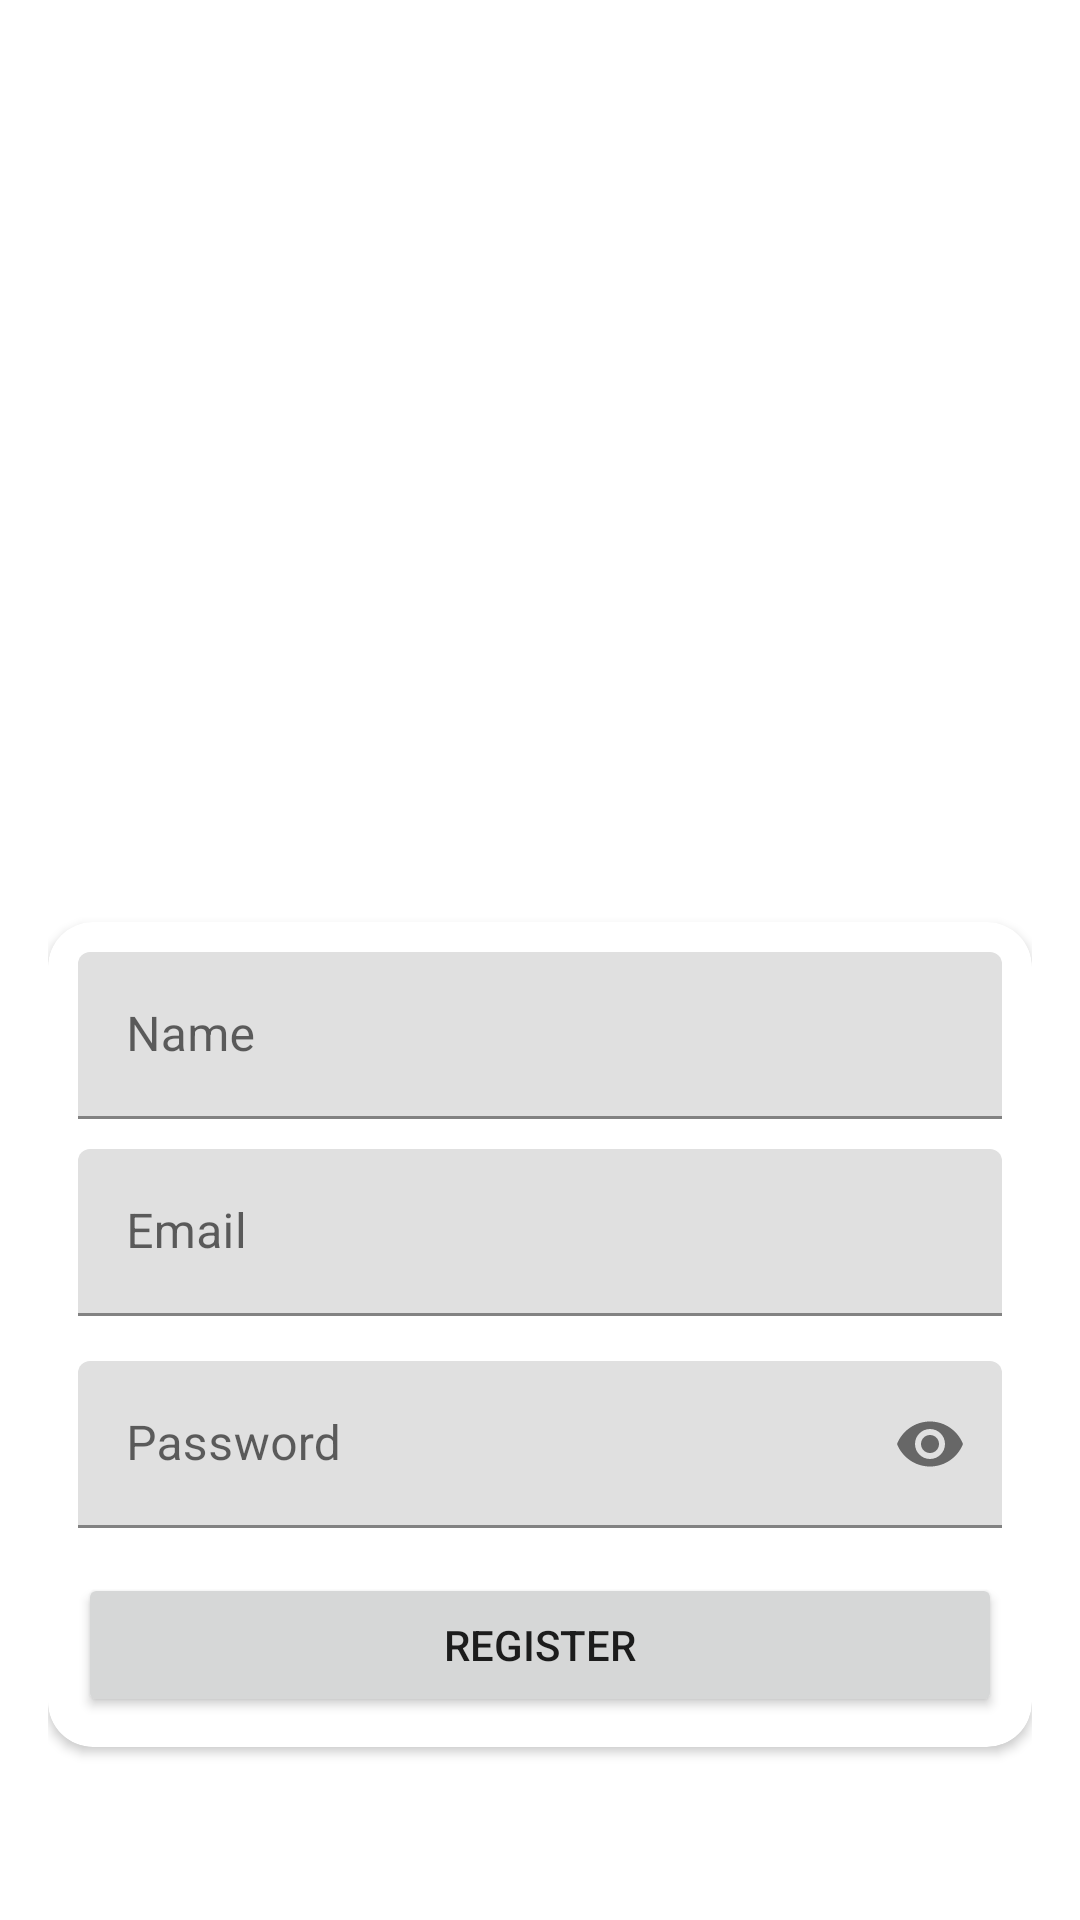

This screen was rendered from an Android layout file. Write that file and the resources it references.
<!-- AndroidManifest.xml: application theme Theme.MuslimApp -->
<!-- res/layout/fragment_register.xml -->
<?xml version="1.0" encoding="utf-8"?>
<LinearLayout xmlns:android="http://schemas.android.com/apk/res/android"
    xmlns:app="http://schemas.android.com/apk/res-auto"
    xmlns:tools="http://schemas.android.com/tools"
    android:layout_width="match_parent"
    android:layout_height="match_parent"
    android:gravity="center"
    android:padding="16dp"
    android:orientation="vertical"
    tools:context=".auth.ui.RegisterFragment">

    <ImageView
        android:layout_width="250dp"
        android:layout_height="250dp"
        android:src="@drawable/quran" />

    <androidx.cardview.widget.CardView
        android:layout_width="match_parent"
        android:layout_height="wrap_content"
        android:layout_gravity="center"
        app:cardCornerRadius="15dp">

        <LinearLayout
            android:layout_width="match_parent"
            android:layout_height="wrap_content"
            android:layout_margin="10dp"
            android:orientation="vertical">

            <com.google.android.material.textfield.TextInputLayout
                android:layout_width="match_parent"
                android:layout_height="wrap_content">

                <EditText
                    android:id="@+id/edt_name"
                    android:layout_width="match_parent"
                    android:layout_height="wrap_content"
                    android:hint="Name"
                    android:inputType="text" />

            </com.google.android.material.textfield.TextInputLayout>

            <com.google.android.material.textfield.TextInputLayout
                android:layout_width="match_parent"
                android:layout_height="wrap_content"
                android:layout_marginTop="10dp">

                <EditText
                    android:id="@+id/edt_email"
                    android:layout_width="match_parent"
                    android:layout_height="wrap_content"
                    android:hint="Email"
                    android:inputType="textEmailAddress" />

            </com.google.android.material.textfield.TextInputLayout>


            <com.google.android.material.textfield.TextInputLayout
                android:layout_width="match_parent"
                android:layout_height="wrap_content"
                android:layout_marginTop="15dp"
                app:passwordToggleEnabled="true">

                <EditText
                    android:id="@+id/edt_password"
                    android:layout_width="match_parent"
                    android:layout_height="wrap_content"
                    android:hint="Password"
                    android:inputType="textPassword" />

            </com.google.android.material.textfield.TextInputLayout>

            
            
            
            
            

            <Button
                android:id="@+id/btn_register"
                android:layout_width="match_parent"
                android:layout_height="wrap_content"
                android:layout_marginTop="15dp"
                android:text="Register" />

        </LinearLayout>


    </androidx.cardview.widget.CardView>

</LinearLayout>
<!-- resources referenced by this layout -->
<resources>
  <style name="Theme.MuslimApp" parent="Theme.MaterialComponents.DayNight.DarkActionBar">
          
  
  
  
  
  
  
  
  
  
          <item name="colorPrimary">#F44336</item>
          <item name="colorPrimaryVariant">#E91E63</item>
          <item name="colorOnPrimary">@color/white</item>
          
          <item name="colorSecondary">#9C27B0</item>
          <item name="colorSecondaryVariant">#673AB7</item>
          <item name="colorOnSecondary">#2196F3</item>
  
          
          <item name="android:statusBarColor" tools:targetApi="l">?attr/colorPrimaryVariant</item>
          
      </style>
  <!-- not gathered from this repository: default colours our renderer supplied (Android Studio template values) -->
  <color name="white">#FFFFFFFF</color>
</resources>
